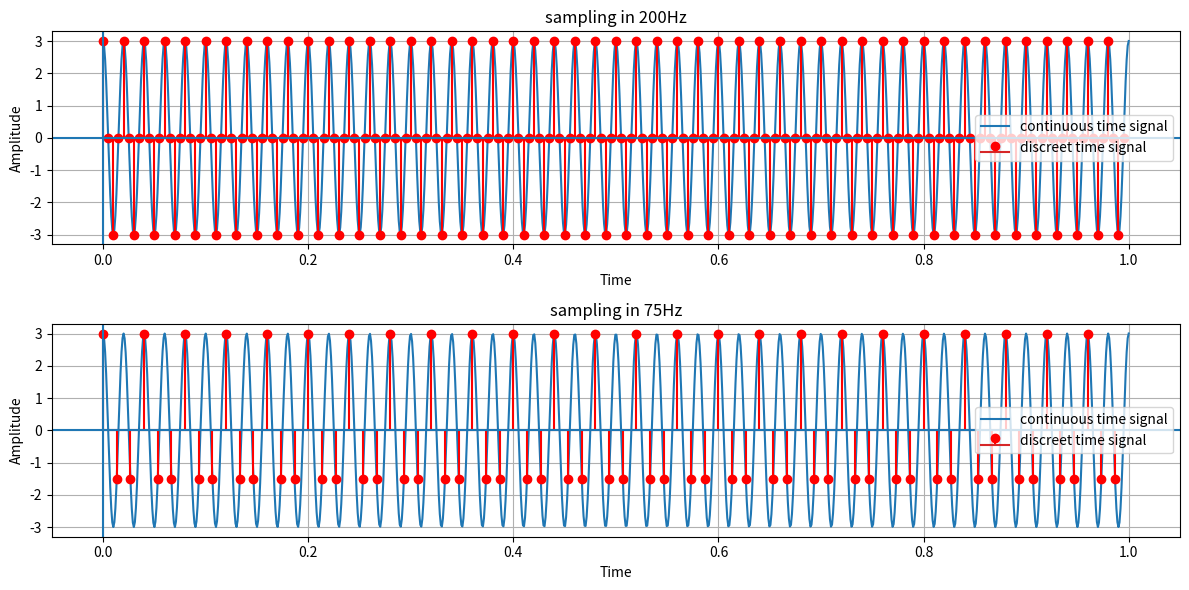

The matplotlib source for this figure:
import numpy as np
import matplotlib.pyplot as plt

# continuous time signal: x(t) = 3cos(2 * pi * 50 * t)
A = 3
f = 50
t = np.linspace(0, 1, 1000)
x_t = A * np.cos(2 * np.pi * f * t)

# sampling in 200Hz
fs1 = 200
ts1 = 1 / fs1
t_count1 = np.arange(0, 1, ts1)
x_n1 = A * np.cos(2 * np.pi * f * t_count1)

# sampling in 75Hz
fs2 = 75
ts2 = 1 / fs2
t_count2 = np.arange(0, 1, ts2)
x_n2 = A * np.cos(2 * np.pi * f * t_count2)

# signal plotting
plt.figure(figsize=(12, 6))

plt.subplot(2, 1, 1)
plt.plot(t, x_t, label="continuous time signal")
plt.stem(t_count1, x_n1, linefmt="r-", markerfmt="ro", label="discreet time signal")
plt.xlabel("Time")
plt.ylabel("Amplitude")
plt.title("sampling in 200Hz")
plt.axhline(y=0)
plt.axvline(x=0)
plt.legend()
plt.grid()

plt.subplot(2, 1, 2)
plt.plot(t, x_t, label="continuous time signal")
plt.stem(t_count2, x_n2, linefmt="r-", markerfmt="ro", label="discreet time signal")
plt.xlabel("Time")
plt.ylabel("Amplitude")
plt.title("sampling in 75Hz")
plt.axhline(y=0)
plt.axvline(x=0)
plt.legend()
plt.grid()

plt.tight_layout()
plt.show()
